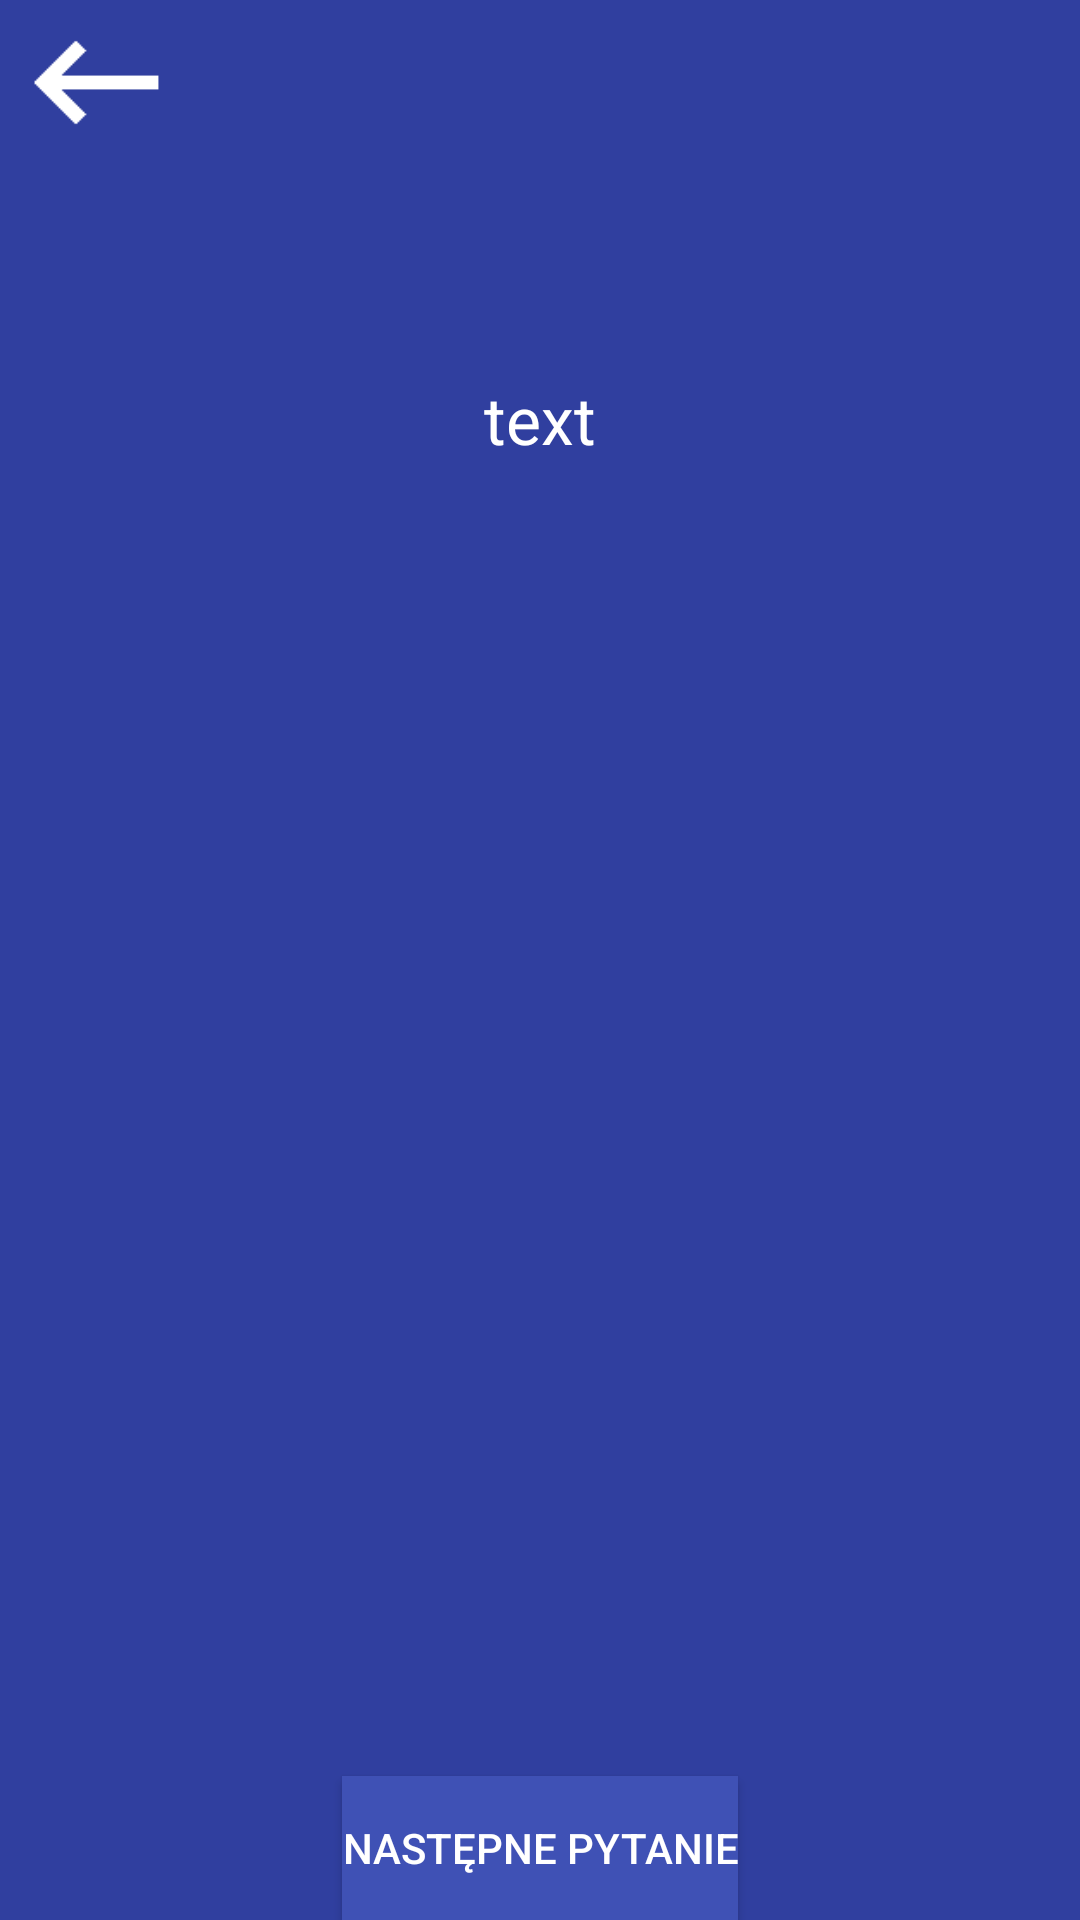

This screen was rendered from an Android layout file. Write that file and the resources it references.
<!-- AndroidManifest.xml: application theme AppTheme -->
<!-- res/layout/activity_gra.xml -->
<?xml version="1.0" encoding="utf-8"?>
<RelativeLayout xmlns:android="http://schemas.android.com/apk/res/android"
    xmlns:tools="http://schemas.android.com/tools"
    android:layout_width="match_parent"
    android:layout_height="match_parent"
    android:paddingBottom="@dimen/activity_vertical_margin"
    android:paddingLeft="@dimen/activity_horizontal_margin"
    android:paddingRight="@dimen/activity_horizontal_margin"
    android:paddingTop="@dimen/activity_vertical_margin"
    android:background="@color/colorPrimaryDark"
    tools:context="pl.billog_studio.janigdynie_graimprezowa.Gra">

    <ImageButton
        android:background="@color/colorPrimaryDark"
        android:layout_width="65dp"
        android:layout_height="55dp"
        android:scaleType="fitCenter"
        android:src="@drawable/return_button"
        android:id="@+id/Gra_ReturnButton"
        android:layout_alignParentTop="true"
        android:layout_alignParentStart="true" />

    <TextView
        android:textColor="@color/icons"
        android:layout_width="wrap_content"
        android:layout_height="wrap_content"
        android:textAlignment="textStart"
        android:textAppearance="?android:attr/textAppearanceLarge"
        android:paddingTop="70dp"
        android:text="text"
        android:id="@+id/textView"
        android:layout_below="@+id/Gra_ReturnButton"
        android:layout_centerHorizontal="true" />

    <Button
        android:textColor="@color/icons"
        android:background="@color/colorPrimary"
        android:layout_width="wrap_content"
        android:layout_height="wrap_content"
        android:text="@string/losuj_następne"
        android:id="@+id/Gra_Button"
        android:layout_alignParentBottom="true"
        android:layout_centerHorizontal="true" />
</RelativeLayout>
<!-- resources referenced by this layout -->
<resources>
  <color name="colorPrimary">#3F51B5</color>
  <color name="colorPrimaryDark">#303F9F</color>
  <color name="icons">#FFFFFF</color>
  <!-- drawable return_button: png bitmap (drawable, 353 bytes) -->
  <style name="AppTheme" parent="Theme.AppCompat.Light.NoActionBar">
          
          <item name="colorPrimary">@color/colorPrimary</item>
          <item name="colorPrimaryDark">@color/colorPrimaryDark</item>
          <item name="colorAccent">@color/colorAccent</item>
  
      </style>
  <color name="colorAccent">#FF4081</color>
</resources>
